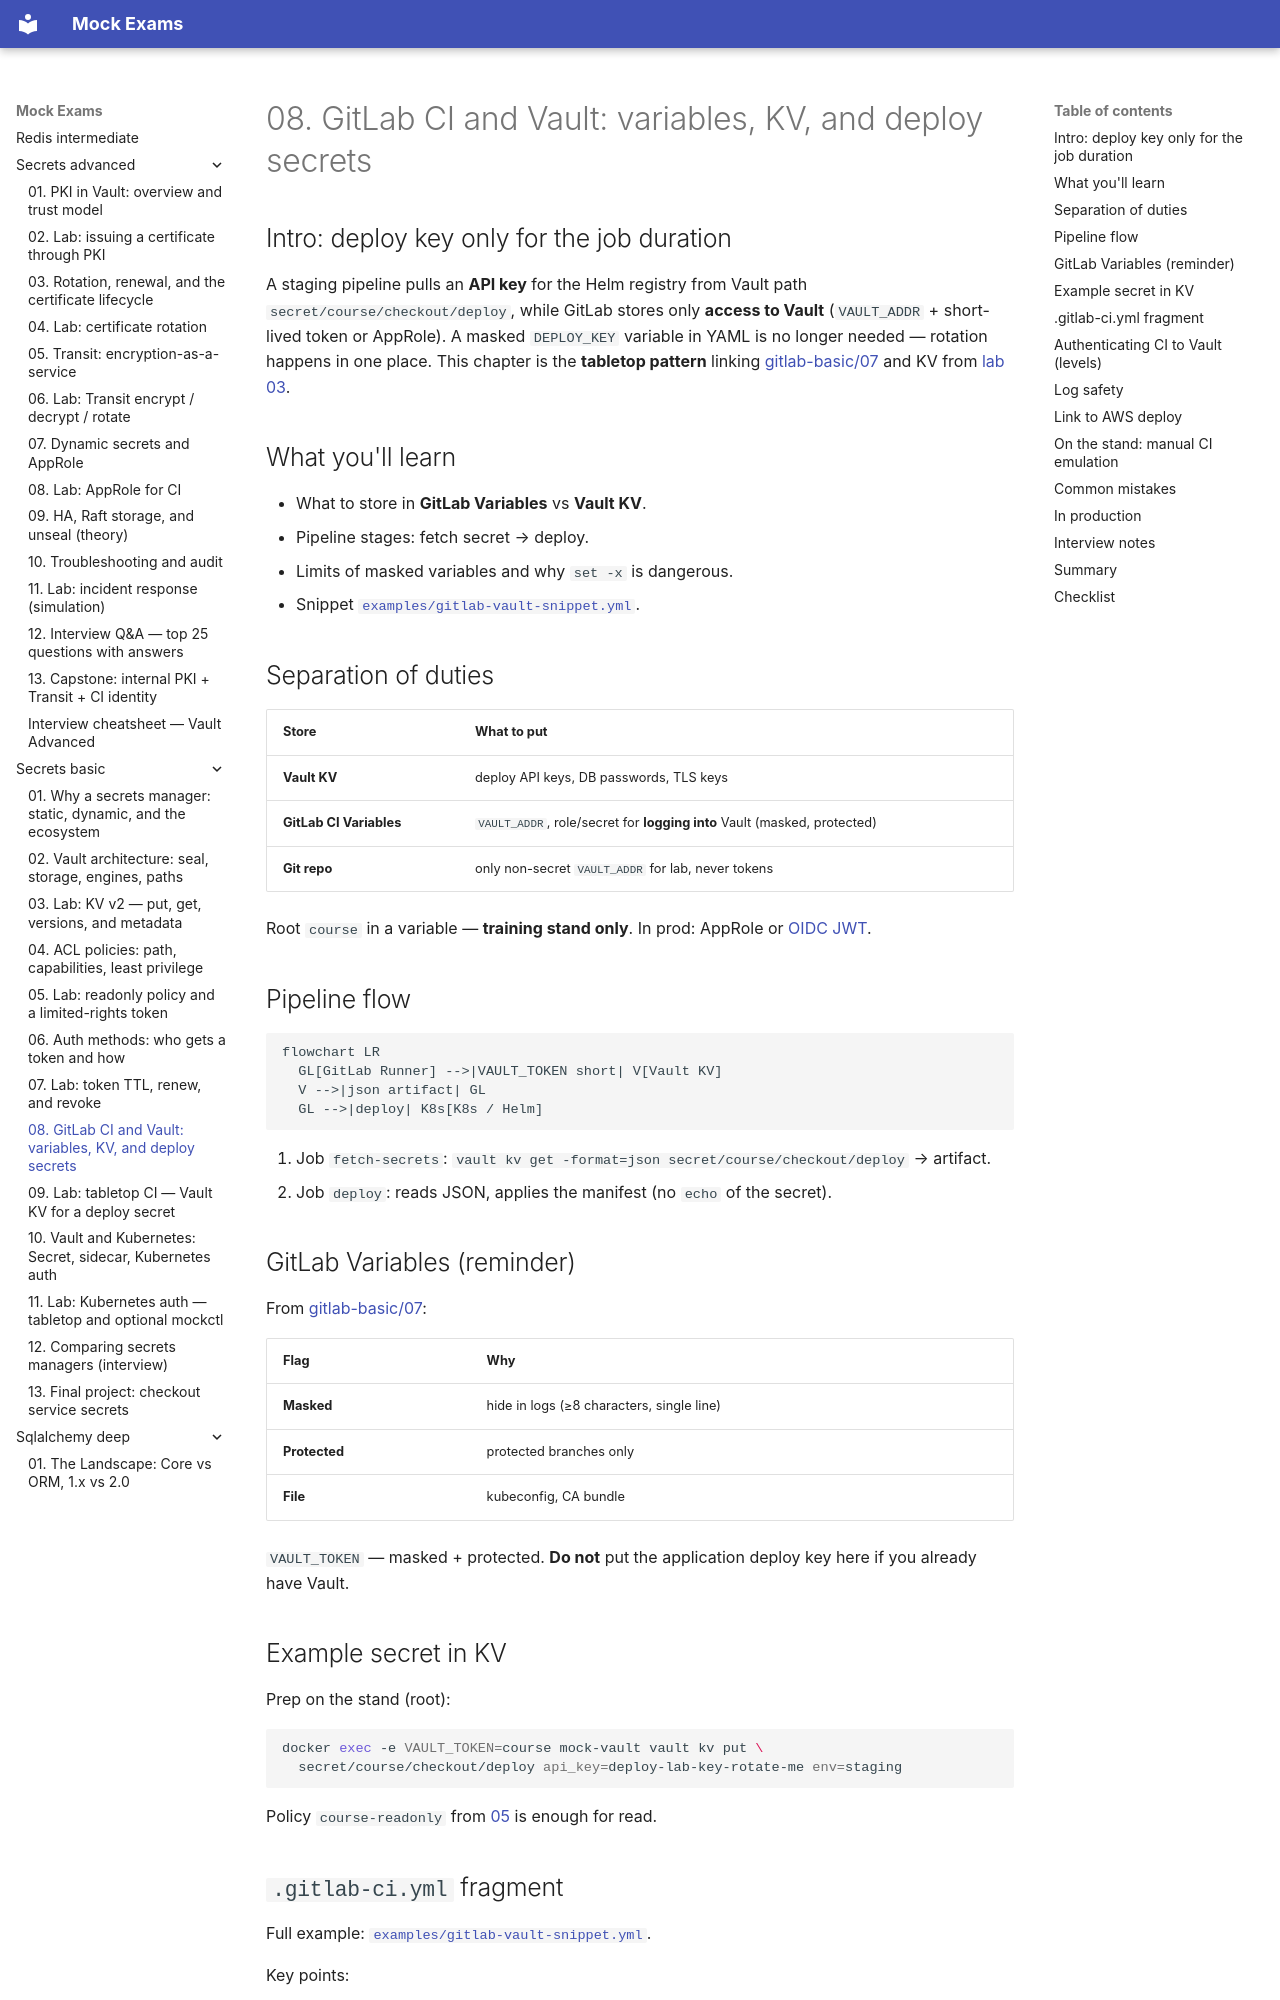

repository: FedorArbuzov/mock-exams · page: secrets-basic/08-ci-gitlab-vault/index.html · generator: mkdocs

# 08. GitLab CI and Vault: variables, KV, and deploy secrets

## Intro: deploy key only for the job duration

A staging pipeline pulls an **API key** for the Helm registry from Vault path `secret/course/checkout/deploy`, while GitLab stores only **access to Vault** (`VAULT_ADDR` + short-lived token or AppRole). A masked `DEPLOY_KEY` variable in YAML is no longer needed — rotation happens in one place. This chapter is the **tabletop pattern** linking [gitlab-basic/07](../gitlab-basic/07-variables-secrets.md) and KV from [lab 03](03-lab-kv-v2.md).

## What you'll learn

- What to store in **GitLab Variables** vs **Vault KV**.
- Pipeline stages: fetch secret → deploy.
- Limits of masked variables and why `set -x` is dangerous.
- Snippet [`examples/gitlab-vault-snippet.yml`](examples/gitlab-vault-snippet.yml).

## Separation of duties

| Store | What to put |
|-----------|------------|
| **Vault KV** | deploy API keys, DB passwords, TLS keys |
| **GitLab CI Variables** | `VAULT_ADDR`, role/secret for **logging into** Vault (masked, protected) |
| **Git repo** | only non-secret `VAULT_ADDR` for lab, never tokens |

Root `course` in a variable — **training stand only**. In prod: AppRole or [OIDC JWT](../gitlab-advanced/07-oidc-cloud.md).

## Pipeline flow

```mermaid
flowchart LR
  GL[GitLab Runner] -->|VAULT_TOKEN short| V[Vault KV]
  V -->|json artifact| GL
  GL -->|deploy| K8s[K8s / Helm]
```

1. Job `fetch-secrets`: `vault kv get -format=json secret/course/checkout/deploy` → artifact.
2. Job `deploy`: reads JSON, applies the manifest (no `echo` of the secret).

## GitLab Variables (reminder)

From [gitlab-basic/07](../gitlab-basic/07-variables-secrets.md):

| Flag | Why |
|------|--------|
| **Masked** | hide in logs (≥8 characters, single line) |
| **Protected** | protected branches only |
| **File** | kubeconfig, CA bundle |

`VAULT_TOKEN` — masked + protected. **Do not** put the application deploy key here if you already have Vault.

## Example secret in KV

Prep on the stand (root):

```bash
docker exec -e VAULT_TOKEN=course mock-vault vault kv put \
  secret/course/checkout/deploy api_key=deploy-lab-key-rotate-me env=staging
```

Policy `course-readonly` from [05](05-lab-policies.md) is enough for read.
